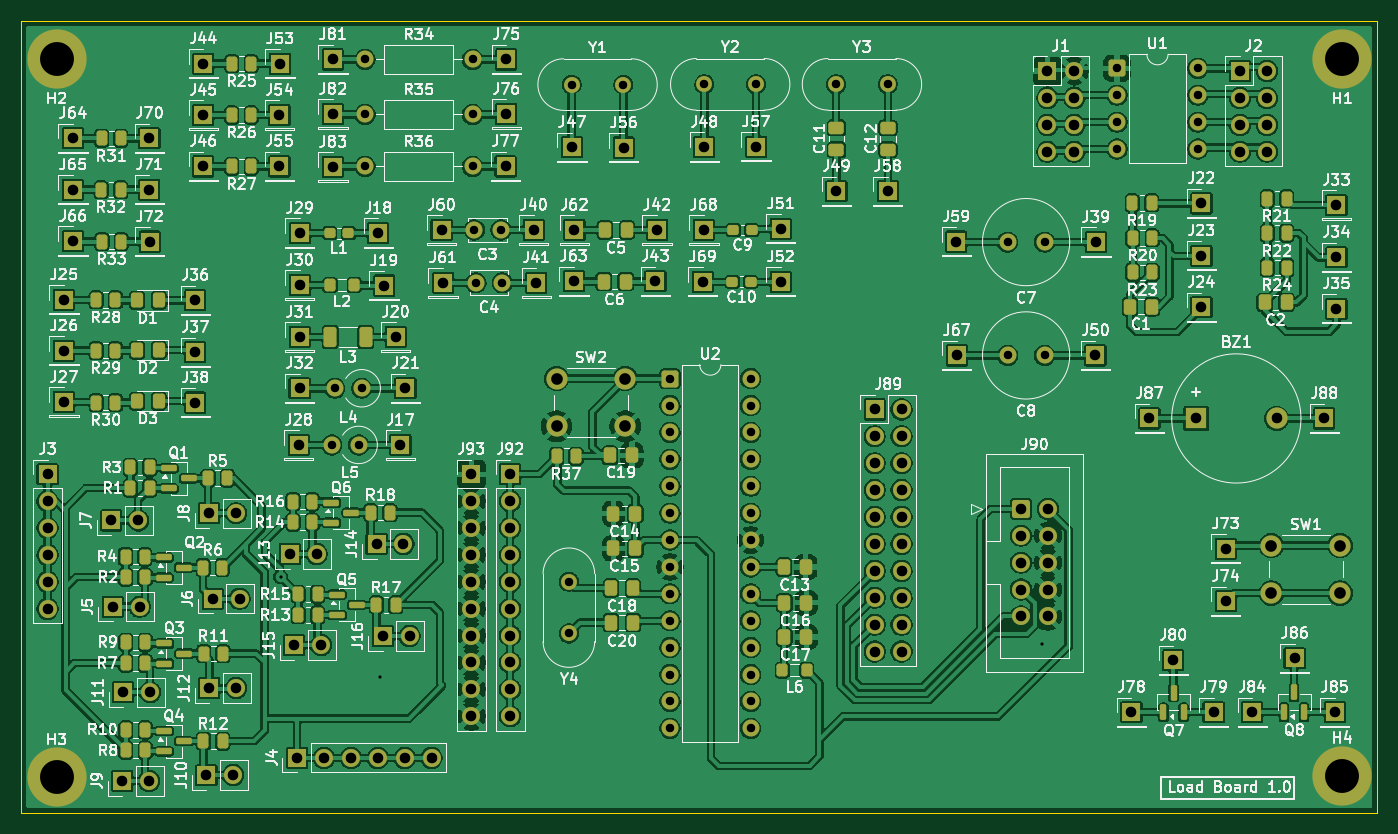
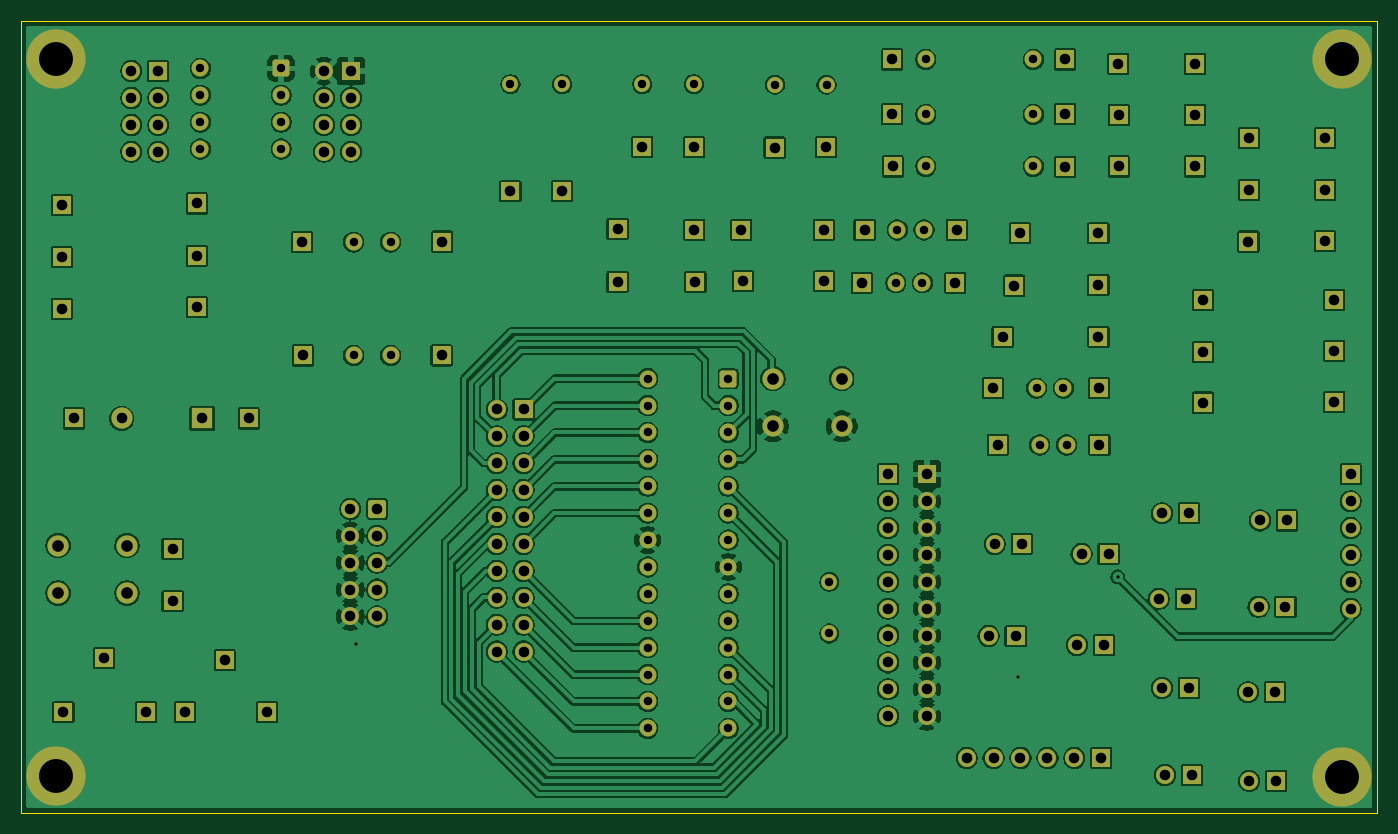
Circuit board: 11 layer files. Board 128.0 x 74.8 mm.
- bottom_copper: Load_Board-B_Cu.gbr (342457 bytes)
- bottom_mask: Load_Board-B_Mask.gbr (10146 bytes)
- paste: Load_Board-B_Paste.gbr (452 bytes)
- bottom_silk: Load_Board-B_Silkscreen.gbr (453 bytes)
- outline: Load_Board-Edge_Cuts.gbr (609 bytes)
- top_copper: Load_Board-F_Cu.gbr (577693 bytes)
- top_mask: Load_Board-F_Mask.gbr (16570 bytes)
- paste: Load_Board-F_Paste.gbr (7281 bytes)
- top_silk: Load_Board-F_Silkscreen.gbr (317842 bytes)
- drill: Load_Board-NPTH.drl (269 bytes)
- drill: Load_Board-PTH.drl (4455 bytes)

=== bottom_copper: Load_Board-B_Cu.gbr (342457 bytes, source omitted) ===
=== bottom_mask: Load_Board-B_Mask.gbr (10146 bytes, source omitted) ===
=== paste: Load_Board-B_Paste.gbr ===
%TF.GenerationSoftware,KiCad,Pcbnew,9.0.6*%
%TF.CreationDate,2025-11-04T19:56:49+01:00*%
%TF.ProjectId,Load_Board,4c6f6164-5f42-46f6-9172-642e6b696361,1.0*%
%TF.SameCoordinates,Original*%
%TF.FileFunction,Paste,Bot*%
%TF.FilePolarity,Positive*%
%FSLAX46Y46*%
G04 Gerber Fmt 4.6, Leading zero omitted, Abs format (unit mm)*
G04 Created by KiCad (PCBNEW 9.0.6) date 2025-11-04 19:56:49*
%MOMM*%
%LPD*%
G01*
G04 APERTURE LIST*
G04 APERTURE END LIST*
M02*

=== bottom_silk: Load_Board-B_Silkscreen.gbr ===
%TF.GenerationSoftware,KiCad,Pcbnew,9.0.6*%
%TF.CreationDate,2025-11-04T19:56:49+01:00*%
%TF.ProjectId,Load_Board,4c6f6164-5f42-46f6-9172-642e6b696361,1.0*%
%TF.SameCoordinates,Original*%
%TF.FileFunction,Legend,Bot*%
%TF.FilePolarity,Positive*%
%FSLAX46Y46*%
G04 Gerber Fmt 4.6, Leading zero omitted, Abs format (unit mm)*
G04 Created by KiCad (PCBNEW 9.0.6) date 2025-11-04 19:56:49*
%MOMM*%
%LPD*%
G01*
G04 APERTURE LIST*
G04 APERTURE END LIST*
M02*

=== outline: Load_Board-Edge_Cuts.gbr ===
%TF.GenerationSoftware,KiCad,Pcbnew,9.0.6*%
%TF.CreationDate,2025-11-04T19:56:49+01:00*%
%TF.ProjectId,Load_Board,4c6f6164-5f42-46f6-9172-642e6b696361,1.0*%
%TF.SameCoordinates,Original*%
%TF.FileFunction,Profile,NP*%
%FSLAX46Y46*%
G04 Gerber Fmt 4.6, Leading zero omitted, Abs format (unit mm)*
G04 Created by KiCad (PCBNEW 9.0.6) date 2025-11-04 19:56:49*
%MOMM*%
%LPD*%
G01*
G04 APERTURE LIST*
%TA.AperFunction,Profile*%
%ADD10C,0.050000*%
%TD*%
G04 APERTURE END LIST*
D10*
X121707152Y-57440000D02*
X249750000Y-57440000D01*
X249750000Y-132195000D01*
X121707152Y-132195000D01*
X121707152Y-57440000D01*
M02*

=== top_copper: Load_Board-F_Cu.gbr (577693 bytes, source omitted) ===
=== top_mask: Load_Board-F_Mask.gbr (16570 bytes, source omitted) ===
=== paste: Load_Board-F_Paste.gbr (7281 bytes, source omitted) ===
=== top_silk: Load_Board-F_Silkscreen.gbr (317842 bytes, source omitted) ===
=== drill: Load_Board-NPTH.drl ===
M48
; DRILL file {KiCad 9.0.6} date 2025-11-04T19:56:51+0100
; FORMAT={-:-/ absolute / metric / decimal}
; #@! TF.CreationDate,2025-11-04T19:56:51+01:00
; #@! TF.GenerationSoftware,Kicad,Pcbnew,9.0.6
; #@! TF.FileFunction,NonPlated,1,2,NPTH
FMAT,2
METRIC
%
G90
G05
M30

=== drill: Load_Board-PTH.drl ===
M48
; DRILL file {KiCad 9.0.6} date 2025-11-04T19:56:51+0100
; FORMAT={-:-/ absolute / metric / decimal}
; #@! TF.CreationDate,2025-11-04T19:56:51+01:00
; #@! TF.GenerationSoftware,Kicad,Pcbnew,9.0.6
; #@! TF.FileFunction,Plated,1,2,PTH
FMAT,2
METRIC
; #@! TA.AperFunction,Plated,PTH,ViaDrill
T1C0.300
; #@! TA.AperFunction,Plated,PTH,ComponentDrill
T2C0.800
; #@! TA.AperFunction,Plated,PTH,ComponentDrill
T3C1.000
; #@! TA.AperFunction,Plated,PTH,ComponentDrill
T4C1.100
; #@! TA.AperFunction,Plated,PTH,ComponentDrill
T5C3.200
%
G90
G05
T1
X146.2Y-109.9
X155.6Y-119.4
X218.1Y-116.27
T2
X151.035Y-97.45
X151.325Y-92.1
X153.575Y-97.45
X153.865Y-92.1
X154.17Y-61.05
X154.17Y-66.25
X154.17Y-71.15
X164.33Y-61.05
X164.33Y-66.25
X164.33Y-71.15
X164.5Y-77.15
X164.65Y-82.15
X167.0Y-77.15
X167.15Y-82.15
X173.425Y-110.375
X173.425Y-115.255
X173.695Y-63.425
X178.575Y-63.425
X182.97Y-91.195
X182.97Y-93.735
X182.97Y-96.275
X182.97Y-98.815
X182.97Y-101.355
X182.97Y-103.895
X182.97Y-106.435
X182.97Y-108.975
X182.97Y-111.515
X182.97Y-114.055
X182.97Y-116.595
X182.97Y-119.135
X182.97Y-121.675
X182.97Y-124.215
X186.22Y-63.4
X190.59Y-91.195
X190.59Y-93.735
X190.59Y-96.275
X190.59Y-98.815
X190.59Y-101.355
X190.59Y-103.895
X190.59Y-106.435
X190.59Y-108.975
X190.59Y-111.515
X190.59Y-114.055
X190.59Y-116.595
X190.59Y-119.135
X190.59Y-121.675
X190.59Y-124.215
X191.1Y-63.4
X198.66Y-63.4
X203.54Y-63.4
X214.85Y-78.3
X214.85Y-89.0
X218.35Y-78.3
X218.35Y-89.0
X225.195Y-61.89
X225.195Y-64.43
X225.195Y-66.97
X225.195Y-69.51
X232.815Y-61.89
X232.815Y-64.43
X232.815Y-66.97
X232.815Y-69.51
T3
X124.2Y-100.23
X124.2Y-102.77
X124.2Y-105.31
X124.2Y-107.85
X124.2Y-110.39
X124.2Y-112.93
X125.75Y-83.75
X125.75Y-88.55
X125.75Y-93.4
X126.6Y-68.5
X126.6Y-73.35
X126.612Y-78.2
X130.225Y-104.575
X130.362Y-112.725
X131.25Y-129.175
X131.35Y-120.8
X132.765Y-104.575
X132.903Y-112.725
X133.79Y-129.175
X133.8Y-73.35
X133.825Y-68.5
X133.862Y-78.25
X133.89Y-120.8
X138.15Y-83.8
X138.15Y-88.7
X138.15Y-93.45
X138.9Y-61.45
X138.9Y-66.3
X138.9Y-71.15
X139.2Y-128.625
X139.475Y-103.9
X139.475Y-120.4
X139.787Y-111.975
X141.74Y-128.625
X142.015Y-103.9
X142.015Y-120.4
X142.327Y-111.975
X146.1Y-66.3
X146.1Y-71.15
X146.15Y-61.45
X147.07Y-107.75
X147.5Y-116.35
X147.76Y-127.0
X147.925Y-97.45
X147.998Y-92.1
X148.025Y-77.45
X148.025Y-82.35
X148.025Y-87.25
X149.61Y-107.75
X150.04Y-116.35
X150.3Y-127.0
X151.15Y-61.05
X151.15Y-66.2
X151.15Y-71.2
X152.84Y-127.0
X155.27Y-106.8
X155.38Y-127.0
X155.425Y-77.45
X155.85Y-115.5
X155.975Y-82.4
X157.075Y-87.25
X157.525Y-97.45
X157.81Y-106.8
X157.92Y-127.0
X157.998Y-92.1
X158.39Y-115.5
X160.46Y-127.0
X161.4Y-77.15
X161.55Y-82.15
X164.21Y-100.21
X164.21Y-102.75
X164.21Y-105.29
X164.21Y-107.83
X164.21Y-110.37
X164.21Y-112.91
X164.21Y-115.45
X164.21Y-117.99
X164.21Y-120.53
X164.21Y-123.07
X167.45Y-71.15
X167.5Y-61.05
X167.5Y-66.2
X167.88Y-100.21
X167.88Y-102.75
X167.88Y-105.29
X167.88Y-107.83
X167.88Y-110.37
X167.88Y-112.91
X167.88Y-115.45
X167.88Y-117.99
X167.88Y-120.53
X167.88Y-123.07
X170.1Y-77.15
X170.35Y-82.15
X173.725Y-69.35
X173.9Y-82.0
X173.95Y-77.15
X178.6Y-69.375
X181.6Y-82.0
X181.75Y-77.15
X186.075Y-82.05
X186.175Y-77.15
X186.2Y-69.325
X191.1Y-69.3
X193.425Y-77.05
X193.425Y-82.05
X198.69Y-73.5
X202.3Y-94.1
X202.3Y-96.64
X202.3Y-99.18
X202.3Y-101.72
X202.3Y-104.26
X202.3Y-106.8
X202.3Y-109.34
X202.3Y-111.88
X202.3Y-114.42
X202.3Y-116.96
X203.54Y-73.5
X204.84Y-94.1
X204.84Y-96.64
X204.84Y-99.18
X204.84Y-101.72
X204.84Y-104.26
X204.84Y-106.8
X204.84Y-109.34
X204.84Y-111.88
X204.84Y-114.42
X204.84Y-116.96
X210.0Y-78.25
X210.05Y-89.0
X216.12Y-103.49
X216.12Y-106.03
X216.12Y-108.57
X216.12Y-111.11
X216.12Y-113.65
X218.61Y-62.15
X218.61Y-64.69
X218.61Y-67.23
X218.61Y-69.77
X218.66Y-103.49
X218.66Y-106.03
X218.66Y-108.57
X218.66Y-111.11
X218.66Y-113.65
X221.15Y-62.15
X221.15Y-64.69
X221.15Y-67.23
X221.15Y-69.77
X223.15Y-89.0
X223.2Y-78.3
X226.55Y-122.692
X228.25Y-94.95
X230.5Y-117.792
X232.65Y-94.95
X233.15Y-74.65
X233.15Y-79.6
X233.15Y-84.45
X234.3Y-122.692
X235.45Y-107.25
X235.45Y-112.2
X236.8Y-62.15
X236.8Y-64.69
X236.8Y-67.23
X236.8Y-69.77
X237.95Y-122.692
X239.34Y-62.15
X239.34Y-64.69
X239.34Y-67.23
X239.34Y-69.77
X240.25Y-94.95
X241.95Y-117.593
X244.75Y-94.95
X245.75Y-122.692
X245.9Y-74.8
X245.9Y-79.74
X245.9Y-84.6
T4
X172.26Y-91.19
X172.26Y-95.69
X178.76Y-91.19
X178.76Y-95.69
X239.75Y-106.95
X239.75Y-111.45
X246.25Y-106.95
X246.25Y-111.45
T5
X125.05Y-61.05
X125.05Y-128.85
X246.45Y-61.05
X246.45Y-128.7
M30

